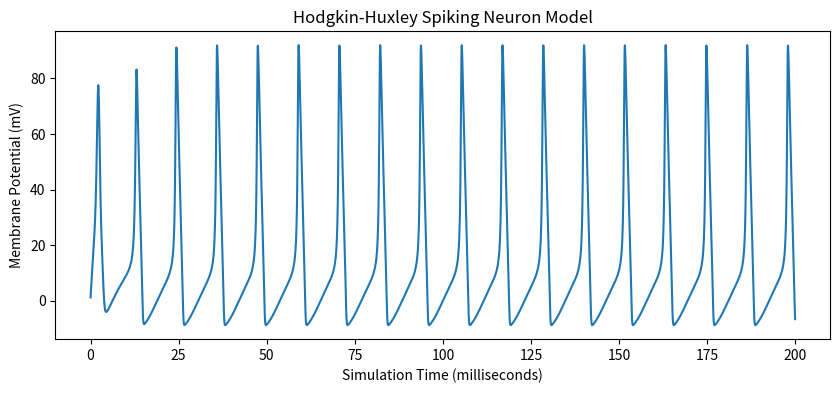

This figure's Python source: (Note: this script raises an exception after producing the figure.)
import matplotlib.pyplot as plt
import numpy as np


class HHModel:
    """The HHModel tracks conductances of 3 channels to calculate Vm"""

    class Gate:
        """The Gate object manages a channel's open state"""
        alpha, beta, state = 0, 0, 0

        def update(self, deltaTms):
            alphaState = self.alpha * (1-self.state)
            betaState = self.beta * self.state
            self.state += deltaTms * (alphaState - betaState)

    ENa, EK, EKleak = 115, -12, 10.6
    gNa, gK, gKleak = 120, 36, 0.3
    m, n, h = Gate(), Gate(), Gate()
    Cm = 1

    def __init__(self, startingVoltage=0, deltaTms=0.05):
        self.Vm = startingVoltage
        self.deltaTms = deltaTms

    def Iterate(self, stimulusCurrent=0):
        # calculate alpha and beta for every gate using our latest Vm
        self.n.alpha = .01 * ((10-self.Vm) / (np.exp((10-self.Vm)/10)-1))
        self.n.beta = .125*np.exp(-self.Vm/80)
        self.m.alpha = .1*((25-self.Vm) / (np.exp((25-self.Vm)/10)-1))
        self.m.beta = 4*np.exp(-self.Vm/18)
        self.h.alpha = .07*np.exp(-self.Vm/20)
        self.h.beta = 1/(np.exp((30-self.Vm)/10)+1)

        # calculate channel currents using our new gate time constants
        INa = np.power(self.m.state, 3) * self.gNa * \
            self.h.state*(self.Vm-self.ENa)
        IK = np.power(self.n.state, 4) * self.gK * (self.Vm-self.EK)
        IKleak = self.gKleak * (self.Vm-self.EKleak)

        # calculate total membrane current
        Isum = stimulusCurrent - INa - IK - IKleak

        # calculate new Vm using membrane current for a step size and Cm
        self.Vm += self.deltaTms * Isum / self.Cm

        # calculate new channel states using latest Vm
        self.n.update(self.deltaTms)
        self.m.update(self.deltaTms)
        self.h.update(self.deltaTms)

        return self.Vm


if __name__ == "__main__":

    hh = HHModel()
    simulationLengthMsec = 200
    simulationPoints = int(simulationLengthMsec / hh.deltaTms)
    voltages = np.empty(simulationPoints)
    times = np.arange(simulationPoints) * hh.deltaTms

    for i in range(len(times)):
        hh.Iterate(stimulusCurrent=20)
        voltages[i] = hh.Vm
        # note: you can also plot hh's n, m, and k (channel open states)

    plt.figure(figsize=(10, 4))
    plt.plot(times, voltages)
    plt.ylabel("Membrane Potential (mV)")
    plt.xlabel("Simulation Time (milliseconds)")
    plt.title("Hodgkin-Huxley Spiking Neuron Model", fontSize=16)
    plt.tight_layout()
    plt.savefig("dev/concept4.png")
    plt.show()
